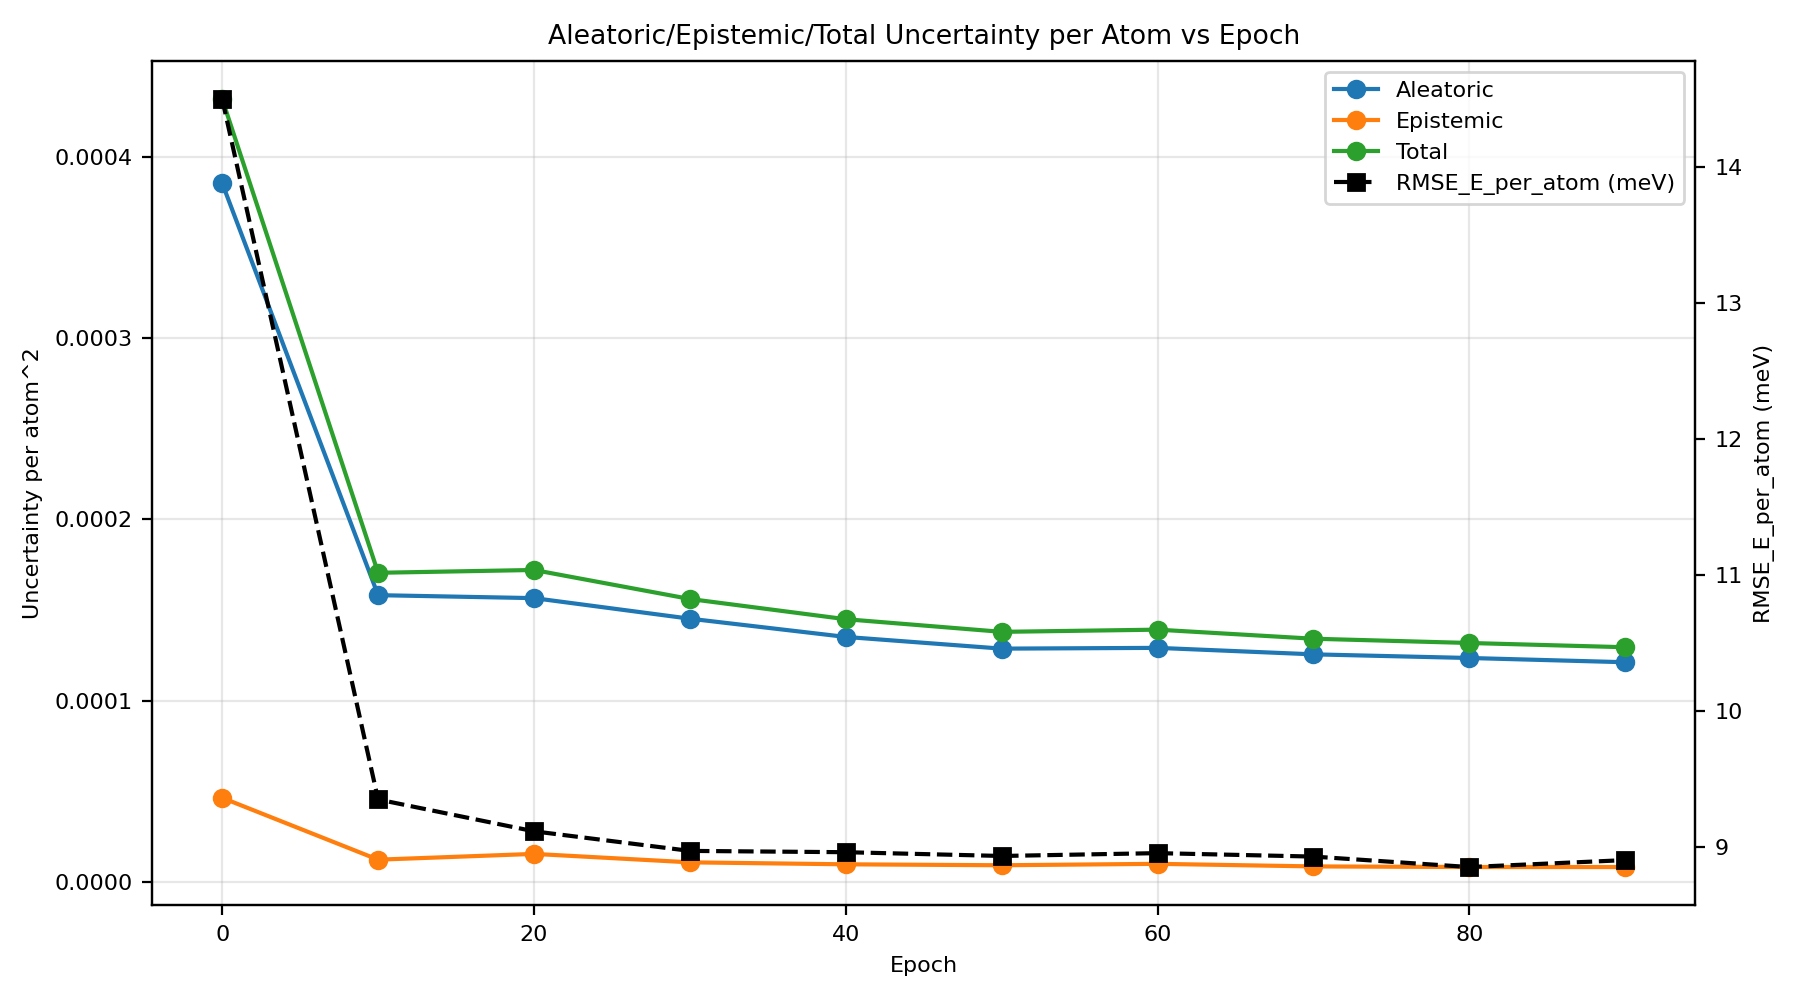

The data file committed next to this chart (first rows):
epoch, au_var, eu_var, tu_var, rmse_energy
0, 0.0003853, 4.642148397787196e-05, 0.0004317, 0.0145
10, 0.0001582, 1.233321287514002e-05, 0.0001705, 0.009349
20, 0.0001565, 1.5519893286631258e-05, 0.0001721, 0.009115
30, 0.0001452, 1.086447947951683e-05, 0.0001561, 0.00897
40, 0.0001351, 9.775870350530625e-06, 0.0001449, 0.008961
50, 0.0001287, 9.253970842620163e-06, 0.0001379, 0.008933
60, 0.0001291, 1.0038708375803651e-05, 0.0001392, 0.008954
70, 0.0001255, 8.616849345770917e-06, 0.0001342, 0.008929
80, 0.0001235, 8.273988182805603e-06, 0.0001318, 0.008852
90, 0.0001212, 8.26823439030946e-06, 0.0001295, 0.008903
